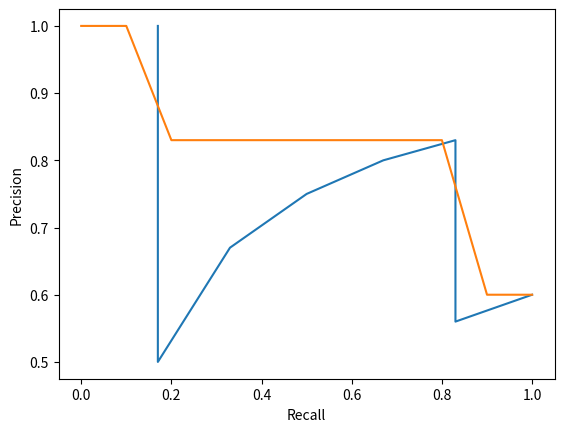

Python code for this plot:
%pip install ipytest

import matplotlib.pyplot as plt
import numpy as np

%matplotlib inline

precision = [1.0, 0.5, 0.67, 0.75, 0.8, 0.83, 0.71, 0.63, 0.56, 0.6]
recall = [0.17, 0.17, 0.33, 0.5, 0.67, 0.83, 0.83, 0.83, 0.83, 1.0]

plt.plot(recall, precision)
plt.ylabel("Precision")
plt.xlabel("Recall")
plt.show()

recall_levels = np.arange(0, 1.1, 0.1)

interpolated_precision = []

for recall_level in recall_levels:
    interpolated_precision.append(
        max(
            precision
            for (recall, precision) in zip(recall, precision)
            if recall >= recall_level
        )
    )

plt.plot(recall_levels, interpolated_precision)
plt.ylabel("Precision")
plt.xlabel("Recall")
plt.show()